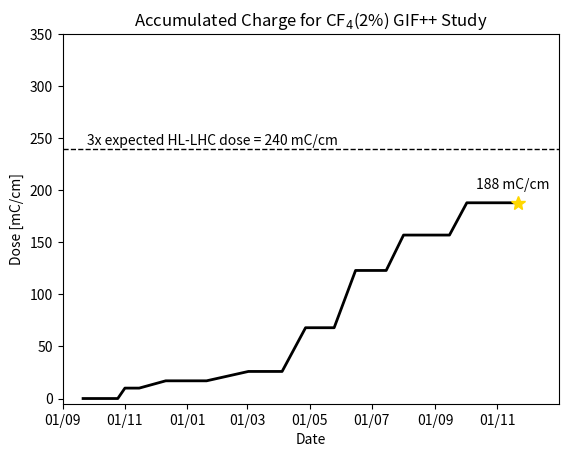

Python code for this plot:
#! /usr/bin/env python3
import os
import sys
import datetime
import numpy as np
import matplotlib.pyplot as plt
from matplotlib.dates import DateFormatter

os.system("mkdir -p Plots/")

formatter = DateFormatter('%d/%m')
dates = []
doses = []

dates.append( datetime.date(2017, 9, 21) ) #run0
dates.append( datetime.date(2017, 10, 25) ) #start of first irr
dates.append( datetime.date(2017, 11, 1) ) #stop
dates.append( datetime.date(2017, 11, 15) ) #start of more irr
dates.append( datetime.date(2017, 12, 11) ) #stop irr
#dates.append( datetime.date(2017, 12, 14) ) #run1
dates.append( datetime.date(2018, 1, 20) ) #start of irr
dates.append( datetime.date(2018, 3, 2) ) #stop irr
#dates.append( datetime.date(2018, 3, 9) ) #run2 (through 29.3)
dates.append( datetime.date(2018, 4, 4) ) #start again
dates.append( datetime.date(2018, 4, 27) ) #stop
#dates.append( datetime.date(2018, 5, 4) ) #run3 (through 10.5)
dates.append( datetime.date(2018, 5, 25) ) #start?
dates.append( datetime.date(2018, 6, 15) ) #stop?
#dates.append( datetime.date(2018, 7, 1) ) #run4 (no noise) (another run4 before this)
dates.append( datetime.date(2018, 7, 15) ) #start?
dates.append( datetime.date(2018, 8, 1) ) #stop?
#dates.append( datetime.date(2018, 8, 7) ) #run5
dates.append( datetime.date(2018, 9, 15) ) #start?
dates.append( datetime.date(2018, 10, 2) ) #stop
#dates.append( datetime.date(2018, 10, 9) ) #run6
dates.append( datetime.date(2018, 11, 21) ) #start

doses.append(0)
doses.append(0)
doses.append(10)
doses.append(10)
doses.append(17)
#doses.append(17) #run1
doses.append(17)
doses.append(26)
#doses.append(26) #run2
doses.append(26)
doses.append(68)
#doses.append(68) #run3
doses.append(68)
doses.append(123)
#doses.append(123) #run4
doses.append(123)
doses.append(157)
#doses.append(157) #run5
doses.append(157)
doses.append(188)
#doses.append(188) #run6
doses.append(188)

fig, ax = plt.subplots()
plt.plot_date(dates, doses, color='black', linewidth=2., linestyle='solid', marker = 's', markersize=0.)
ax.xaxis.set_major_formatter(formatter)
#ax.xaxis.set_tick_params(rotation=30, labelsize=10)
ax.set_xlabel('Date')
ax.set_ylabel('Dose [mC/cm]')
ax.set_title(r'Accumulated Charge for CF$_4$(2%) GIF++ Study')
ax.set_xlim([datetime.date(2017, 9, 1), datetime.date(2018, 12, 31)])
ax.set_ylim(-5., 350.)
ax.axhline(y=240, linewidth=1, linestyle='--', color='k')
ax.text(0.05, 0.7, '3x expected HL-LHC dose = 240 mC/cm', transform=ax.transAxes, style='italic', color='black', fontsize=10)

numpoints = len(doses)
ax.annotate(str(doses[numpoints-1])+" mC/cm",(dates[numpoints-1], doses[numpoints-1]), xytext=(-30, 10), textcoords='offset points')
plt.plot_date(dates[numpoints-1], doses[numpoints-1], color='#FFD700', linewidth=0., linestyle='solid', marker = '*', markersize=10.)

#plt.show()
fig.savefig("Plots/dose_ch4.pdf")

